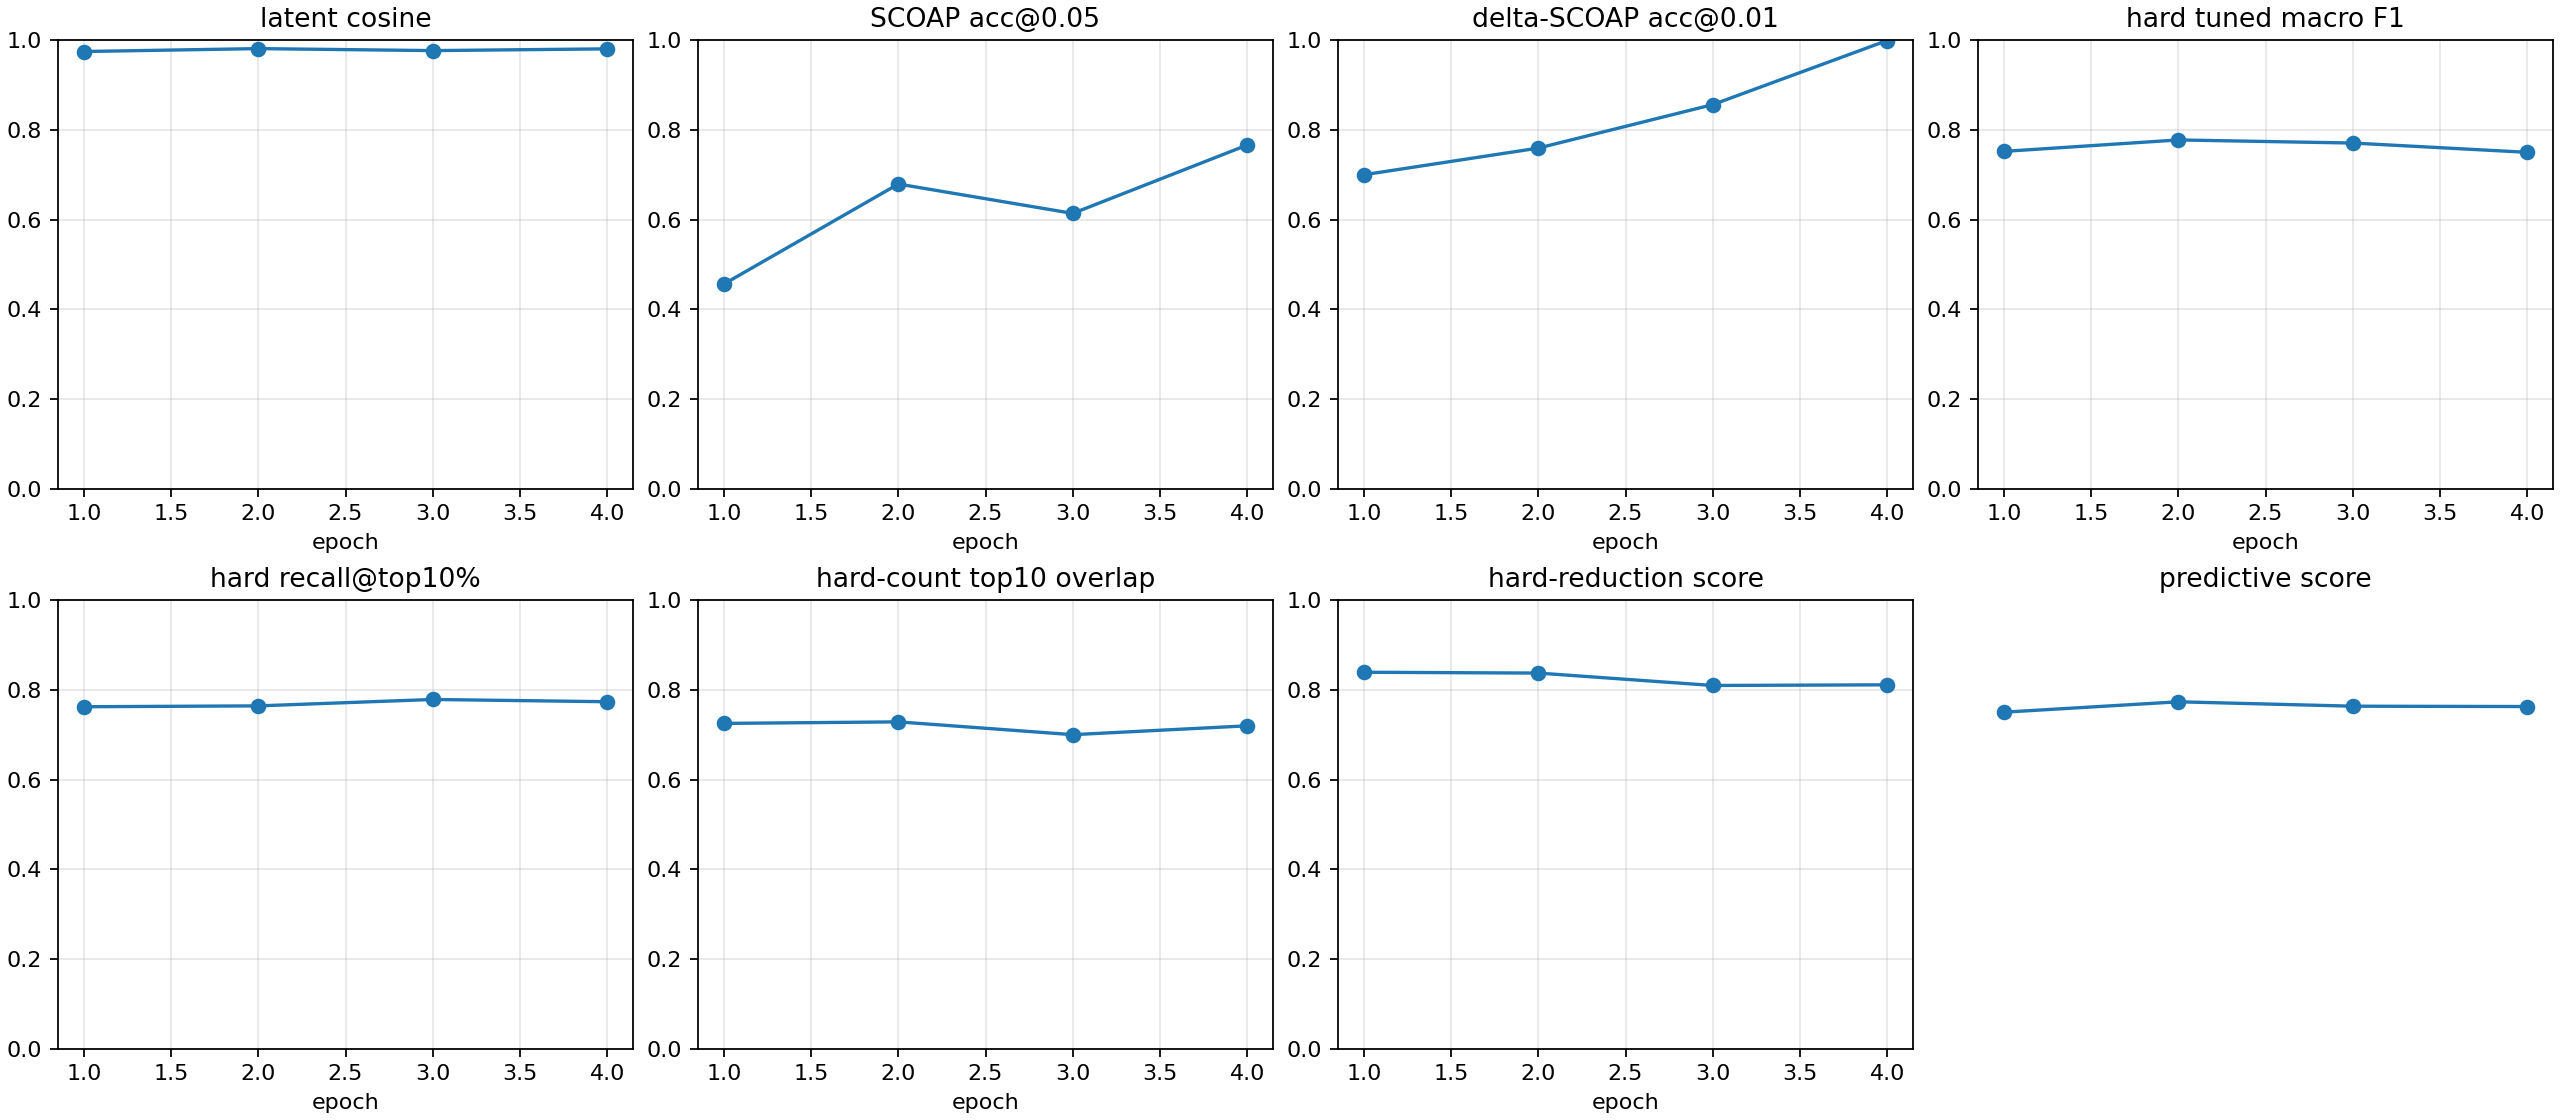

Data behind this chart, as committed beside it:
checkpoint, epoch, samples, latent_smooth_l1, scoap_mae, delta_scoap_mae, hard_bce, hard_sa0_precision, hard_sa0_recall, hard_sa0_f1, hard_sa0_pr_auc, hard_sa1_precision, hard_sa1_recall, hard_sa1_f1, hard_sa1_pr_auc, hard_macro_f1, hard_macro_f1_at_0p5, hard_sa0_f1_at_0p5, hard_sa1_f1_at_0p5, hard_macro_f1_tuned, hard_threshold_sa0, hard_threshold_sa1, brier_sa0, brier_sa1
autoresearch/highseed-improvement-260626…, 1, 512, 0.05539, 0.06715, 0.007476, 0.2332, 0.7789, 0.5944, 0.6743, 0.7153, 0.5896, 0.9916, 0.7395, 0.7237, 0.7069, 0.7069, 0.6743, 0.7395, 0.7518, 0.4748, 0.5896, 0.02594, 0.07895
autoresearch/highseed-improvement-260626…, 2, 512, 0.04242, 0.04234, 0.007532, 0.0954, 0.482, 0.9679, 0.6435, 0.7269, 0.733, 0.9864, 0.841, 0.7443, 0.7423, 0.7423, 0.6435, 0.841, 0.7774, 0.6684, 0.5342, 0.004055, 0.03808
autoresearch/highseed-improvement-260626…, 3, 512, 0.05203, 0.05147, 0.005558, 0.06899, 0.4109, 1.0, 0.5825, 0.667, 0.7377, 0.967, 0.837, 0.7577, 0.7097, 0.7097, 0.5825, 0.837, 0.7705, 0.742, 0.598, 0.003057, 0.03014
autoresearch/highseed-improvement-260626…, 4, 512, 0.04312, 0.03459, 0.002407, 0.06925, 0.4161, 0.996, 0.587, 0.6282, 0.7499, 0.9651, 0.844, 0.772, 0.7155, 0.7155, 0.587, 0.844, 0.7498, 0.6986, 0.4835, 0.002984, 0.03229
autoresearch/highseed-improvement-260626…, -2, 512, 0.04312, 0.03459, 0.002407, 0.06925, 0.4161, 0.996, 0.587, 0.6282, 0.7499, 0.9651, 0.844, 0.772, 0.7155, 0.7155, 0.587, 0.844, 0.7498, 0.6986, 0.4835, 0.002984, 0.03229
autoresearch/highseed-improvement-260626…, -1, 512, 0.04312, 0.03459, 0.002407, 0.06925, 0.4161, 0.996, 0.587, 0.6282, 0.7499, 0.9651, 0.844, 0.772, 0.7155, 0.7155, 0.587, 0.844, 0.7498, 0.6986, 0.4835, 0.002984, 0.03229
